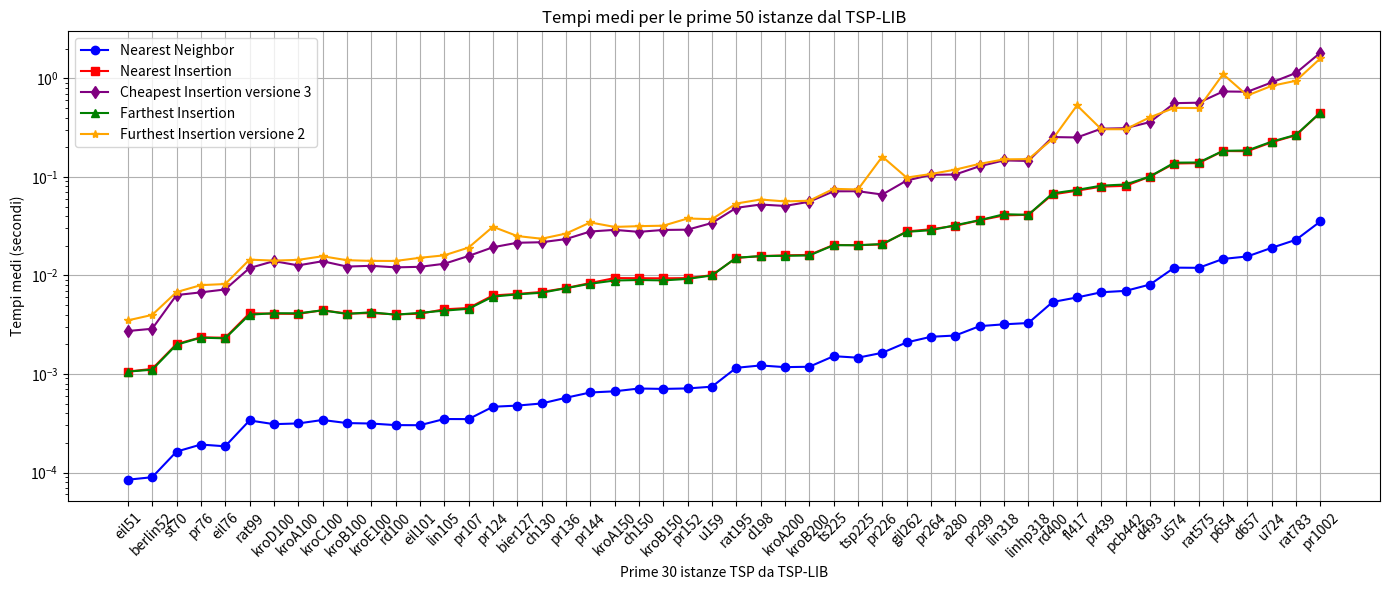

The matplotlib source for this figure: (Note: this script raises an exception after producing the figure.)
import matplotlib.pyplot as plt
import numpy as np

l = [('eil51', 1), ('berlin52', 1), ('st70', 2), ('pr76', 1), ('eil76', 1), ('rat99', 1), ('kroD100', 3), ('kroA100', 1), ('kroC100', 1), ('kroB100', 1), ('kroE100', 1), ('rd100', 1), ('eil101', 1), ('lin105', 1), ('pr107', 3), ('pr124', 3), ('bier127', 2), ('ch130', 3), ('pr136', 1), ('pr144', 3), ('kroA150', 3), ('ch150', 1), ('kroB150', 3), ('pr152', 1), ('u159', 3), ('rat195', 1), ('d198', 3), ('kroA200', 1), ('kroB200', 3), ('ts225', 2), ('tsp225', 3), ('pr226', 1), ('gil262', 1), ('pr264', 3), ('a280', 1), ('pr299', 2), ('lin318', 3), ('linhp318', 3), ('rd400', 3), ('fl417', 1), ('pr439', 2), ('pcb442', 3), ('d493', 1), ('u574', 3), ('rat575', 3), ('p654', 3), ('d657', 3), ('u724', 3), ('rat783', 3), ('pr1002', 2)]
dF = {'eil51': 3, 'berlin52': 3, 'st70': 3, 'pr76': 3, 'eil76': 5, 'rat99': 3, 'kroD100': 3, 'kroA100': 3, 'kroC100': 3, 'kroB100': 3, 'kroE100': 3, 'rd100': 3, 'eil101': 5, 'lin105': 3, 'pr107': 3, 'pr124': 3, 'bier127': 6, 'ch130': 3, 'pr136': 3, 'pr144': 3, 'kroA150': 5, 'ch150': 4, 'kroB150': 3, 'pr152': 3, 'u159': 3, 'rat195': 5, 'd198': 6, 'kroA200': 5, 'kroB200': 3, 'ts225': 6, 'tsp225': 4, 'pr226': 3, 'gil262': 6, 'pr264': 6, 'a280': 6, 'pr299': 3, 'lin318': 5, 'linhp318': 5, 'rd400': 6, 'fl417': 3, 'pr439': 6, 'pcb442': 6, 'd493': 6, 'u574': 6, 'rat575': 5, 'p654': 3, 'd657': 6, 'u724': 6, 'rat783': 6, 'pr1002': 6}

# Sample data (4 lists)
x = [x[0] for x in l[:50]]

#y1 = [np.float64(8.65340232849121e-05), np.float64(9.701251983642578e-05), np.float64(0.00016402006149291993), np.float64(0.00019356012344360352), np.float64(0.0001797199249267578), np.float64(0.00032025575637817383), np.float64(0.00029244422912597654), np.float64(0.00030351877212524413), np.float64(0.000303184986114502), np.float64(0.00029354095458984376), np.float64(0.0003076910972595215), np.float64(0.0002876400947570801), np.float64(0.00030068159103393557), np.float64(0.0003563284873962402), np.float64(0.00033112764358520506), np.float64(0.00045261383056640627), np.float64(0.00045734643936157227), np.float64(0.0005153775215148926), np.float64(0.0005715131759643554), np.float64(0.0006989240646362305), np.float64(0.000762486457824707), np.float64(0.0006881356239318848), np.float64(0.0008616805076599121), np.float64(0.0006976604461669921), np.float64(0.0007466673851013184), np.float64(0.0011410474777221679), np.float64(0.0011929035186767577), np.float64(0.0011620521545410156), np.float64(0.0011531472206115722), np.float64(0.0014202237129211427), np.float64(0.0014212846755981446), np.float64(0.0015857219696044922), np.float64(0.0021352887153625487), np.float64(0.0022001266479492188), np.float64(0.0022487640380859375), np.float64(0.0027320504188537596), np.float64(0.002919721603393555), np.float64(0.00323638916015625), np.float64(0.004962444305419922), np.float64(0.00550844669342041), np.float64(0.006130361557006836), np.float64(0.006524777412414551), np.float64(0.007819557189941406), np.float64(0.011308133602142334), np.float64(0.011736905574798584), np.float64(0.014712607860565186), np.float64(0.01567678451538086), np.float64(0.019019699096679686), np.float64(0.023387932777404787), np.float64(0.03549848794937134)]
#y2 = [np.float64(0.001078629493713379), np.float64(0.001213407516479492), np.float64(0.0019734740257263184), np.float64(0.0023717284202575684), np.float64(0.0023241281509399415), np.float64(0.003975319862365723), np.float64(0.004042291641235351), np.float64(0.00403064489364624), np.float64(0.004037296772003174), np.float64(0.004046404361724853), np.float64(0.0040278792381286625), np.float64(0.004004812240600586), np.float64(0.0041029095649719235), np.float64(0.004407894611358642), np.float64(0.004566752910614013), np.float64(0.006202471256256103), np.float64(0.00641857385635376), np.float64(0.006761205196380615), np.float64(0.007393848896026611), np.float64(0.008766376972198486), np.float64(0.009590888023376464), np.float64(0.0090012788772583), np.float64(0.009851658344268798), np.float64(0.00939549207687378), np.float64(0.010086190700531007), np.float64(0.0152573823928833), np.float64(0.01569697856903076), np.float64(0.01583552360534668), np.float64(0.016022038459777833), np.float64(0.020305824279785157), np.float64(0.0202730655670166), np.float64(0.020534753799438477), np.float64(0.027779507637023925), np.float64(0.027945387363433837), np.float64(0.031120169162750243), np.float64(0.03549004793167114), np.float64(0.04034898281097412), np.float64(0.04153977632522583), np.float64(0.06562156677246093), np.float64(0.0717149019241333), np.float64(0.07825087308883667), np.float64(0.08012900352478028), np.float64(0.09939961433410645), np.float64(0.13772478103637695), np.float64(0.13795710802078248), np.float64(0.18144257068634034), np.float64(0.1834063410758972), np.float64(0.22600994110107422), np.float64(0.2666385531425476), np.float64(0.44593489170074463)]
#y3 = [np.float64(0.002815353870391846), np.float64(0.003134119510650635), np.float64(0.006162726879119873), np.float64(0.006783699989318848), np.float64(0.00718010663986206), np.float64(0.011507892608642578), np.float64(0.013425695896148681), np.float64(0.012011349201202393), np.float64(0.012015593051910401), np.float64(0.012113285064697266), np.float64(0.011899280548095702), np.float64(0.01200706958770752), np.float64(0.012407982349395752), np.float64(0.013215470314025878), np.float64(0.01521146297454834), np.float64(0.01936671733856201), np.float64(0.021274268627166748), np.float64(0.021877813339233398), np.float64(0.022971224784851075), np.float64(0.028788816928863526), np.float64(0.03111586570739746), np.float64(0.027599453926086426), np.float64(0.03291893005371094), np.float64(0.028952622413635255), np.float64(0.03426494598388672), np.float64(0.04954049587249756), np.float64(0.05284991264343262), np.float64(0.05088553428649902), np.float64(0.05575640201568603), np.float64(0.07101272344589234), np.float64(0.07176033258438111), np.float64(0.06623106002807617), np.float64(0.09340779781341553), np.float64(0.10029189586639405), np.float64(0.10462532043457032), np.float64(0.12590534687042237), np.float64(0.14342401027679444), np.float64(0.14833419322967528), np.float64(0.24896911382675171), np.float64(0.25115551948547366), np.float64(0.304039454460144), np.float64(0.30888866186141967), np.float64(0.3581228494644165), np.float64(0.5597206354141235), np.float64(0.5631559729576111), np.float64(0.7357736706733704), np.float64(0.7256323218345642), np.float64(0.9040811896324158), np.float64(1.1239006519317627), np.float64(1.8122980833053588)]
#y4 = [np.float64(0.001146519184112549), np.float64(0.0012389898300170898), np.float64(0.002122080326080322), np.float64(0.002535557746887207), np.float64(0.002467620372772217), np.float64(0.004214560985565186), np.float64(0.004293370246887207), np.float64(0.0042752385139465336), np.float64(0.004283761978149414), np.float64(0.004332053661346436), np.float64(0.004279887676239014), np.float64(0.004245984554290772), np.float64(0.004376709461212158), np.float64(0.00470430850982666), np.float64(0.004827713966369629), np.float64(0.006607508659362793), np.float64(0.0068383455276489254), np.float64(0.007198548316955567), np.float64(0.007862865924835205), np.float64(0.009176456928253173), np.float64(0.009913766384124756), np.float64(0.009618473052978516), np.float64(0.010942196846008301), np.float64(0.009910130500793457), np.float64(0.010824751853942872), np.float64(0.017008697986602782), np.float64(0.01682215929031372), np.float64(0.01704235076904297), np.float64(0.01706486940383911), np.float64(0.021667826175689697), np.float64(0.021806466579437255), np.float64(0.02189122438430786), np.float64(0.030229854583740234), np.float64(0.029902398586273193), np.float64(0.033935940265655516), np.float64(0.038852500915527347), np.float64(0.04386240243911743), np.float64(0.04503244161605835), np.float64(0.07160940170288085), np.float64(0.0779498815536499), np.float64(0.0858218789100647), np.float64(0.08805950880050659), np.float64(0.11032209396362305), np.float64(0.1504093289375305), np.float64(0.15100610256195068), np.float64(0.198323392868042), np.float64(0.19978007078170776), np.float64(0.24637939929962158), np.float64(0.2897894620895386), np.float64(0.47960623502731325)]
#y5 = [np.float64(0.0035837173461914064), np.float64(0.0043140769004821776), np.float64(0.006754922866821289), np.float64(0.008419334888458252), np.float64(0.008178257942199707), np.float64(0.014429199695587158), np.float64(0.014025998115539551), np.float64(0.014470994472503662), np.float64(0.014418137073516846), np.float64(0.014566993713378907), np.float64(0.014083611965179443), np.float64(0.014409899711608887), np.float64(0.015262901782989502), np.float64(0.01664937734603882), np.float64(0.01896378993988037), np.float64(0.03363956212997436), np.float64(0.024972128868103027), np.float64(0.024062716960906984), np.float64(0.02702723741531372), np.float64(0.036403107643127444), np.float64(0.03416283130645752), np.float64(0.03192633390426636), np.float64(0.034521055221557614), np.float64(0.03821207284927368), np.float64(0.038854897022247314), np.float64(0.056626510620117185), np.float64(0.05953048467636109), np.float64(0.0570411205291748), np.float64(0.058214211463928224), np.float64(0.07657123804092407), np.float64(0.07523136138916016), np.float64(0.17432600259780884), np.float64(0.10156099796295166), np.float64(0.10446007251739502), np.float64(0.11605685949325562), np.float64(0.13510955572128297), np.float64(0.14963217973709106), np.float64(0.15349539518356323), np.float64(0.2390868306159973), np.float64(0.4764948010444641), np.float64(0.30259616374969484), np.float64(0.30592180490493776), np.float64(0.40245517492294314), np.float64(0.5025433421134948), np.float64(0.5064205527305603), np.float64(1.1844215393066406), np.float64(0.674577271938324), np.float64(0.8486524105072022), np.float64(0.9552456974983216), np.float64(1.6152544856071471)]
y1 = [np.float64(8.454322814941407e-05), np.float64(8.958578109741211e-05), np.float64(0.0001629471778869629), np.float64(0.0001922130584716797), np.float64(0.00018447637557983398), np.float64(0.0003374934196472168), np.float64(0.00030951499938964845), np.float64(0.00031464099884033204), np.float64(0.0003411412239074707), np.float64(0.0003174781799316406), np.float64(0.0003140568733215332), np.float64(0.0003026723861694336), np.float64(0.000301969051361084), np.float64(0.00034883022308349607), np.float64(0.0003482222557067871), np.float64(0.0004646539688110352), np.float64(0.000477445125579834), np.float64(0.0005017280578613281), np.float64(0.0005733609199523926), np.float64(0.000648665428161621), np.float64(0.000666666030883789), np.float64(0.0007115840911865234), np.float64(0.0007051944732666016), np.float64(0.0007130026817321778), np.float64(0.000742959976196289), np.float64(0.001154649257659912), np.float64(0.0012195587158203125), np.float64(0.001172637939453125), np.float64(0.0011831998825073242), np.float64(0.0015148162841796876), np.float64(0.0014624357223510741), np.float64(0.0016399502754211425), np.float64(0.002089560031890869), np.float64(0.002383124828338623), np.float64(0.002454853057861328), np.float64(0.0030557036399841307), np.float64(0.0031891584396362303), np.float64(0.0032860398292541503), np.float64(0.005372369289398193), np.float64(0.00597296953201294), np.float64(0.006746077537536621), np.float64(0.006966781616210937), np.float64(0.00807781219482422), np.float64(0.011986935138702392), np.float64(0.01193329095840454), np.float64(0.014690375328063965), np.float64(0.015572631359100341), np.float64(0.0190476655960083), np.float64(0.022987401485443114), np.float64(0.03528292179107666)]
y2 = [np.float64(0.0010567545890808106), np.float64(0.0011263370513916015), np.float64(0.002013075351715088), np.float64(0.0023537397384643553), np.float64(0.0023308396339416504), np.float64(0.004131293296813965), np.float64(0.004084920883178711), np.float64(0.004071259498596191), np.float64(0.0044286131858825685), np.float64(0.0041007399559021), np.float64(0.004142630100250244), np.float64(0.004024326801300049), np.float64(0.004079043865203857), np.float64(0.00452655553817749), np.float64(0.004670274257659912), np.float64(0.006261885166168213), np.float64(0.006482398509979248), np.float64(0.006792449951171875), np.float64(0.007437789440155029), np.float64(0.008371520042419433), np.float64(0.009393894672393798), np.float64(0.009363400936126708), np.float64(0.009339678287506103), np.float64(0.009387397766113281), np.float64(0.010055959224700928), np.float64(0.015041875839233398), np.float64(0.01569863557815552), np.float64(0.01597268581390381), np.float64(0.016147875785827638), np.float64(0.02037688493728638), np.float64(0.020249390602111818), np.float64(0.02062646150588989), np.float64(0.027897965908050538), np.float64(0.02943465709686279), np.float64(0.0317987322807312), np.float64(0.036245858669281004), np.float64(0.040598273277282715), np.float64(0.04120248556137085), np.float64(0.06631778478622437), np.float64(0.0723342776298523), np.float64(0.07955466508865357), np.float64(0.08098876476287842), np.float64(0.10073293447494507), np.float64(0.13651642799377442), np.float64(0.13777718544006348), np.float64(0.18273501396179198), np.float64(0.18195998668670654), np.float64(0.22435429096221923), np.float64(0.26446679830551145), np.float64(0.44777736663818357)]
y3 = [np.float64(0.0027266860008239744), np.float64(0.002874314785003662), np.float64(0.006314754486083984), np.float64(0.00672757625579834), np.float64(0.007203066349029541), np.float64(0.01187288761138916), np.float64(0.013963699340820312), np.float64(0.012636721134185791), np.float64(0.013923704624176025), np.float64(0.012293517589569092), np.float64(0.012510275840759278), np.float64(0.012063121795654297), np.float64(0.01221921443939209), np.float64(0.013117361068725585), np.float64(0.015741407871246338), np.float64(0.01929340362548828), np.float64(0.021439719200134277), np.float64(0.021698033809661864), np.float64(0.023355257511138917), np.float64(0.027884197235107423), np.float64(0.028961360454559326), np.float64(0.027661716938018797), np.float64(0.028914833068847658), np.float64(0.029104697704315185), np.float64(0.034023392200469973), np.float64(0.04846422672271729), np.float64(0.052368903160095216), np.float64(0.05064992904663086), np.float64(0.05589789152145386), np.float64(0.07129135131835937), np.float64(0.07147525548934937), np.float64(0.06613667011260986), np.float64(0.09166746139526367), np.float64(0.10482182502746581), np.float64(0.10562653541564941), np.float64(0.1281762719154358), np.float64(0.1467496156692505), np.float64(0.14492560625076295), np.float64(0.2532459139823914), np.float64(0.25090601444244387), np.float64(0.30799552202224734), np.float64(0.3117732644081116), np.float64(0.3594714283943176), np.float64(0.5591420531272888), np.float64(0.5653339624404907), np.float64(0.7346496105194091), np.float64(0.7303634762763977), np.float64(0.907025420665741), np.float64(1.1330915093421936), np.float64(1.8185113430023194)]
y4 = [np.float64(0.0010565996170043945), np.float64(0.001104259490966797), np.float64(0.001978790760040283), np.float64(0.0023339509963989256), np.float64(0.002298140525817871), np.float64(0.003995823860168457), np.float64(0.004131424427032471), np.float64(0.004120934009552002), np.float64(0.004421877861022949), np.float64(0.004067254066467285), np.float64(0.0042236089706420895), np.float64(0.0039926648139953615), np.float64(0.004168236255645752), np.float64(0.004389667510986328), np.float64(0.004582536220550537), np.float64(0.006088829040527344), np.float64(0.0064203858375549315), np.float64(0.006667006015777588), np.float64(0.007414770126342773), np.float64(0.008228158950805664), np.float64(0.008874630928039551), np.float64(0.008977663516998292), np.float64(0.008895456790924072), np.float64(0.009211456775665284), np.float64(0.009992384910583496), np.float64(0.015126979351043702), np.float64(0.015676391124725342), np.float64(0.015811407566070558), np.float64(0.015932726860046386), np.float64(0.02024301290512085), np.float64(0.02023392915725708), np.float64(0.02080674171447754), np.float64(0.027636182308197022), np.float64(0.0287591814994812), np.float64(0.032321703433990476), np.float64(0.03633426427841187), np.float64(0.04174284934997559), np.float64(0.04119710922241211), np.float64(0.06801977157592773), np.float64(0.07366375923156739), np.float64(0.08141399621963501), np.float64(0.08362482786178589), np.float64(0.10088763236999512), np.float64(0.13925547599792482), np.float64(0.13983161449432374), np.float64(0.1836087465286255), np.float64(0.18520991802215575), np.float64(0.22758538722991944), np.float64(0.26685911417007446), np.float64(0.44950356483459475)]
y5 = [np.float64(0.0034957051277160643), np.float64(0.0039733052253723145), np.float64(0.006773912906646728), np.float64(0.007962405681610107), np.float64(0.008172523975372315), np.float64(0.014447450637817383), np.float64(0.014132153987884522), np.float64(0.014369595050811767), np.float64(0.01564580202102661), np.float64(0.014264357089996339), np.float64(0.014042198657989502), np.float64(0.014011549949645995), np.float64(0.015086042881011962), np.float64(0.015979862213134764), np.float64(0.01914999485015869), np.float64(0.03115837574005127), np.float64(0.025075638294219972), np.float64(0.02355184555053711), np.float64(0.026552772521972655), np.float64(0.034457623958587646), np.float64(0.031040680408477784), np.float64(0.03158704042434692), np.float64(0.031938588619232176), np.float64(0.03778378963470459), np.float64(0.03720014095306397), np.float64(0.05359106063842774), np.float64(0.05887467861175537), np.float64(0.056303775310516356), np.float64(0.05724776983261108), np.float64(0.07552659511566162), np.float64(0.07444695234298707), np.float64(0.16043840646743773), np.float64(0.0982922911643982), np.float64(0.10684403181076049), np.float64(0.11837248802185059), np.float64(0.13547412157058716), np.float64(0.1504114270210266), np.float64(0.1512665033340454), np.float64(0.24175543785095216), np.float64(0.5303916931152344), np.float64(0.30409678220748904), np.float64(0.3041113495826721), np.float64(0.40255863666534425), np.float64(0.5006414175033569), np.float64(0.4986427903175354), np.float64(1.1007047653198243), np.float64(0.6688896298408509), np.float64(0.837908136844635), np.float64(0.9440253853797913), np.float64(1.5900795459747314)]


plt.figure(figsize=(14, 6))

plt.plot(x, y1, marker='o', color='blue', label='Nearest Neighbor')
plt.plot(x, y2, marker='s', color='red', label='Nearest Insertion')
plt.plot(x, y3, marker='d', color='purple', label='Cheapest Insertion versione 3')
plt.plot(x, y4, marker='^', color='green', label='Farthest Insertion')
plt.plot(x, y5, marker='*', color='orange', label='Furthest Insertion versione 2')

plt.xticks(rotation=45)
plt.xlabel('Prime 30 istanze TSP da TSP-LIB')
plt.ylabel('Tempi medi (secondi)')
plt.yscale('log')
plt.title('Tempi medi per le prime 50 istanze dal TSP-LIB')
plt.legend()  # Show legend based on labels

plt.grid(True)
plt.tight_layout()
plt.savefig("/home/<user>/Desktop/Furthest-insertion/Grafici/11.png")
plt.show()

